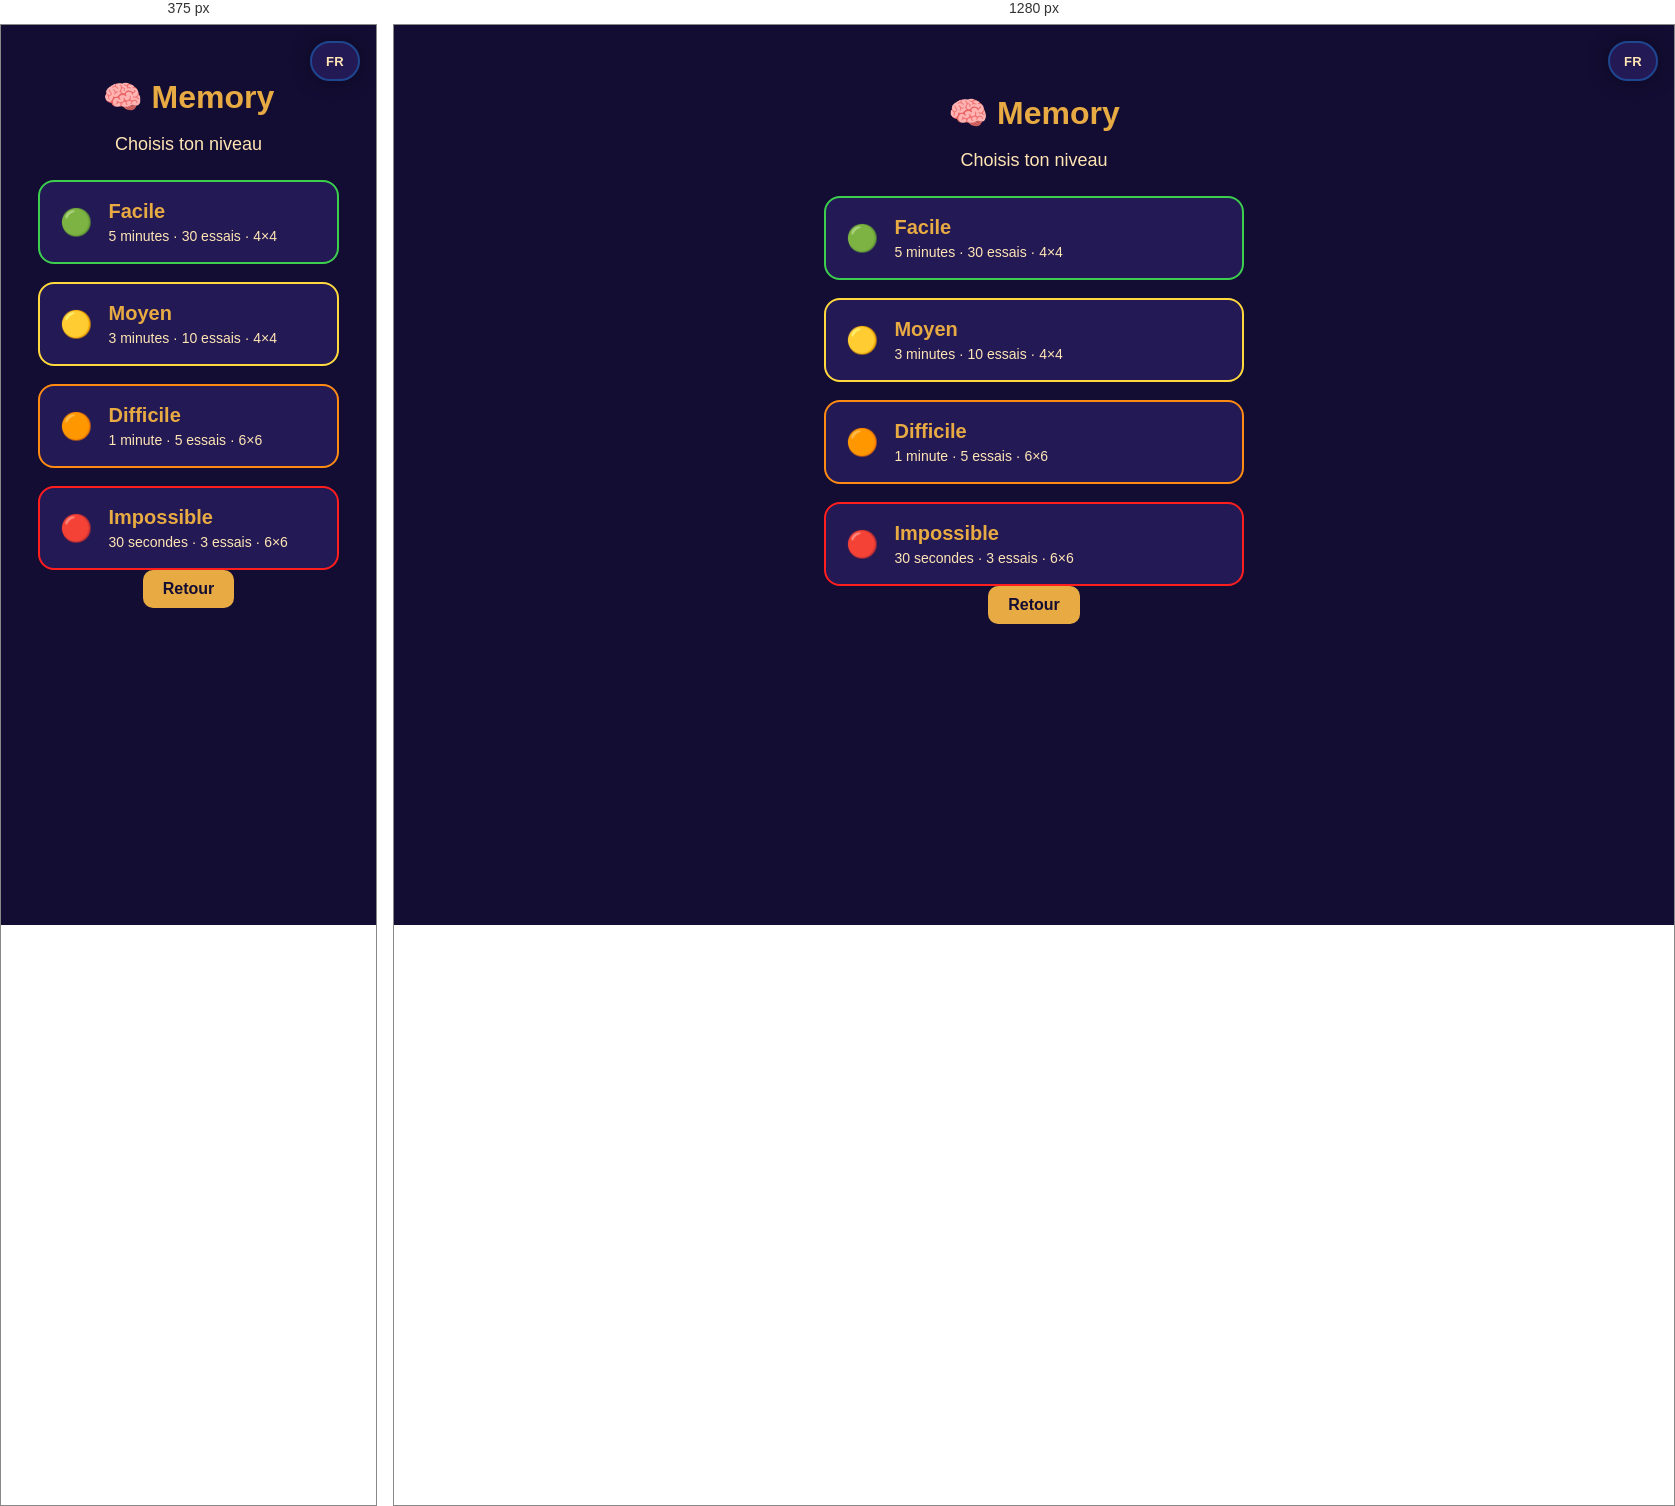
Rendered at 375 px and 1280 px, left to right.

<!-- file: memory-select.html -->
<!DOCTYPE html>
<html lang="fr">
<head>
  <meta charset="UTF-8">
  <meta name="viewport" content="width=device-width, initial-scale=1.0, maximum-scale=1.0, user-scalable=no">
  <script>(function(){try{if(localStorage.getItem("cubywearTheme")==="light")document.documentElement.setAttribute("data-theme","light");}catch(e){}})();</script>
  <title>CubyWear – Memory</title>
  <link rel="icon" type="image/png" href="/assets/logo_dark.png">

  <link rel="stylesheet" href="../style.css">
  <link rel="stylesheet" href="../css/memory-select.css">
</head>

<body>

  <button id="langToggle" class="lang-toggle">FR</button>

  <h1 class="title">🧠 Memory</h1>
  <p class="subtitle" data-i18n="chooseLevel">Choisis ton niveau</p>

  <div class="difficulty-container">

    <button class="difficulty-btn facile" onclick="startMemory('facile')">
      <span class="diff-icon">🟢</span>
      <div class="diff-text">
        <h2 data-i18n="easy">Facile</h2>
        <p data-i18n="easyDesc">5 minutes · 30 essais · 4×4</p>
      </div>
    </button>

    <button class="difficulty-btn moyen" onclick="startMemory('moyen')">
      <span class="diff-icon">🟡</span>
      <div class="diff-text">
        <h2 data-i18n="medium">Moyen</h2>
        <p data-i18n="mediumDesc">3 minutes · 10 essais · 4×4</p>
      </div>
    </button>

    <button class="difficulty-btn difficile" onclick="startMemory('difficile')">
      <span class="diff-icon">🟠</span>
      <div class="diff-text">
        <h2 data-i18n="hard">Difficile</h2>
        <p data-i18n="hardDesc">1 minute · 5 essais · 6×6</p>
      </div>
    </button>

    <button class="difficulty-btn impossible" onclick="startMemory('impossible')">
      <span class="diff-icon">🔴</span>
      <div class="diff-text">
        <h2 data-i18n="impossible">Impossible</h2>
        <p data-i18n="impossibleDesc">30 secondes · 3 essais · 6×6</p>
      </div>
    </button>

  </div>

  <a href="../index.html" class="btn-small" data-i18n="back">Retour</a>

  <script src="../js/memory-select.js"></script>
</body>
</html>


/* @media block from style.css */
@media (max-width: 380px) {
  body {
    padding: 24px 16px;
  }

  .game-grid {
    grid-template-columns: repeat(3, 1fr);
    gap: 8px;
  }

  .hero .title {
    font-size: 34px;
  }
}

/* @media block from style.css */
@media (max-width: 380px) {
  .daily-mini-icon {
    font-size: 24px;
  }

  .daily-mini-name {
    font-size: 11px;
  }
}

/* @media block from memory-select.css */
@media (max-width: 360px) {
  .title {
    font-size: 26px;
  }
  .subtitle {
    font-size: 15px;
  }
  .difficulty-btn {
    padding: 16px;
  }
  .difficulty-btn h2 {
    font-size: 17px;
  }
  .difficulty-btn p {
    font-size: 13px;
  }
}